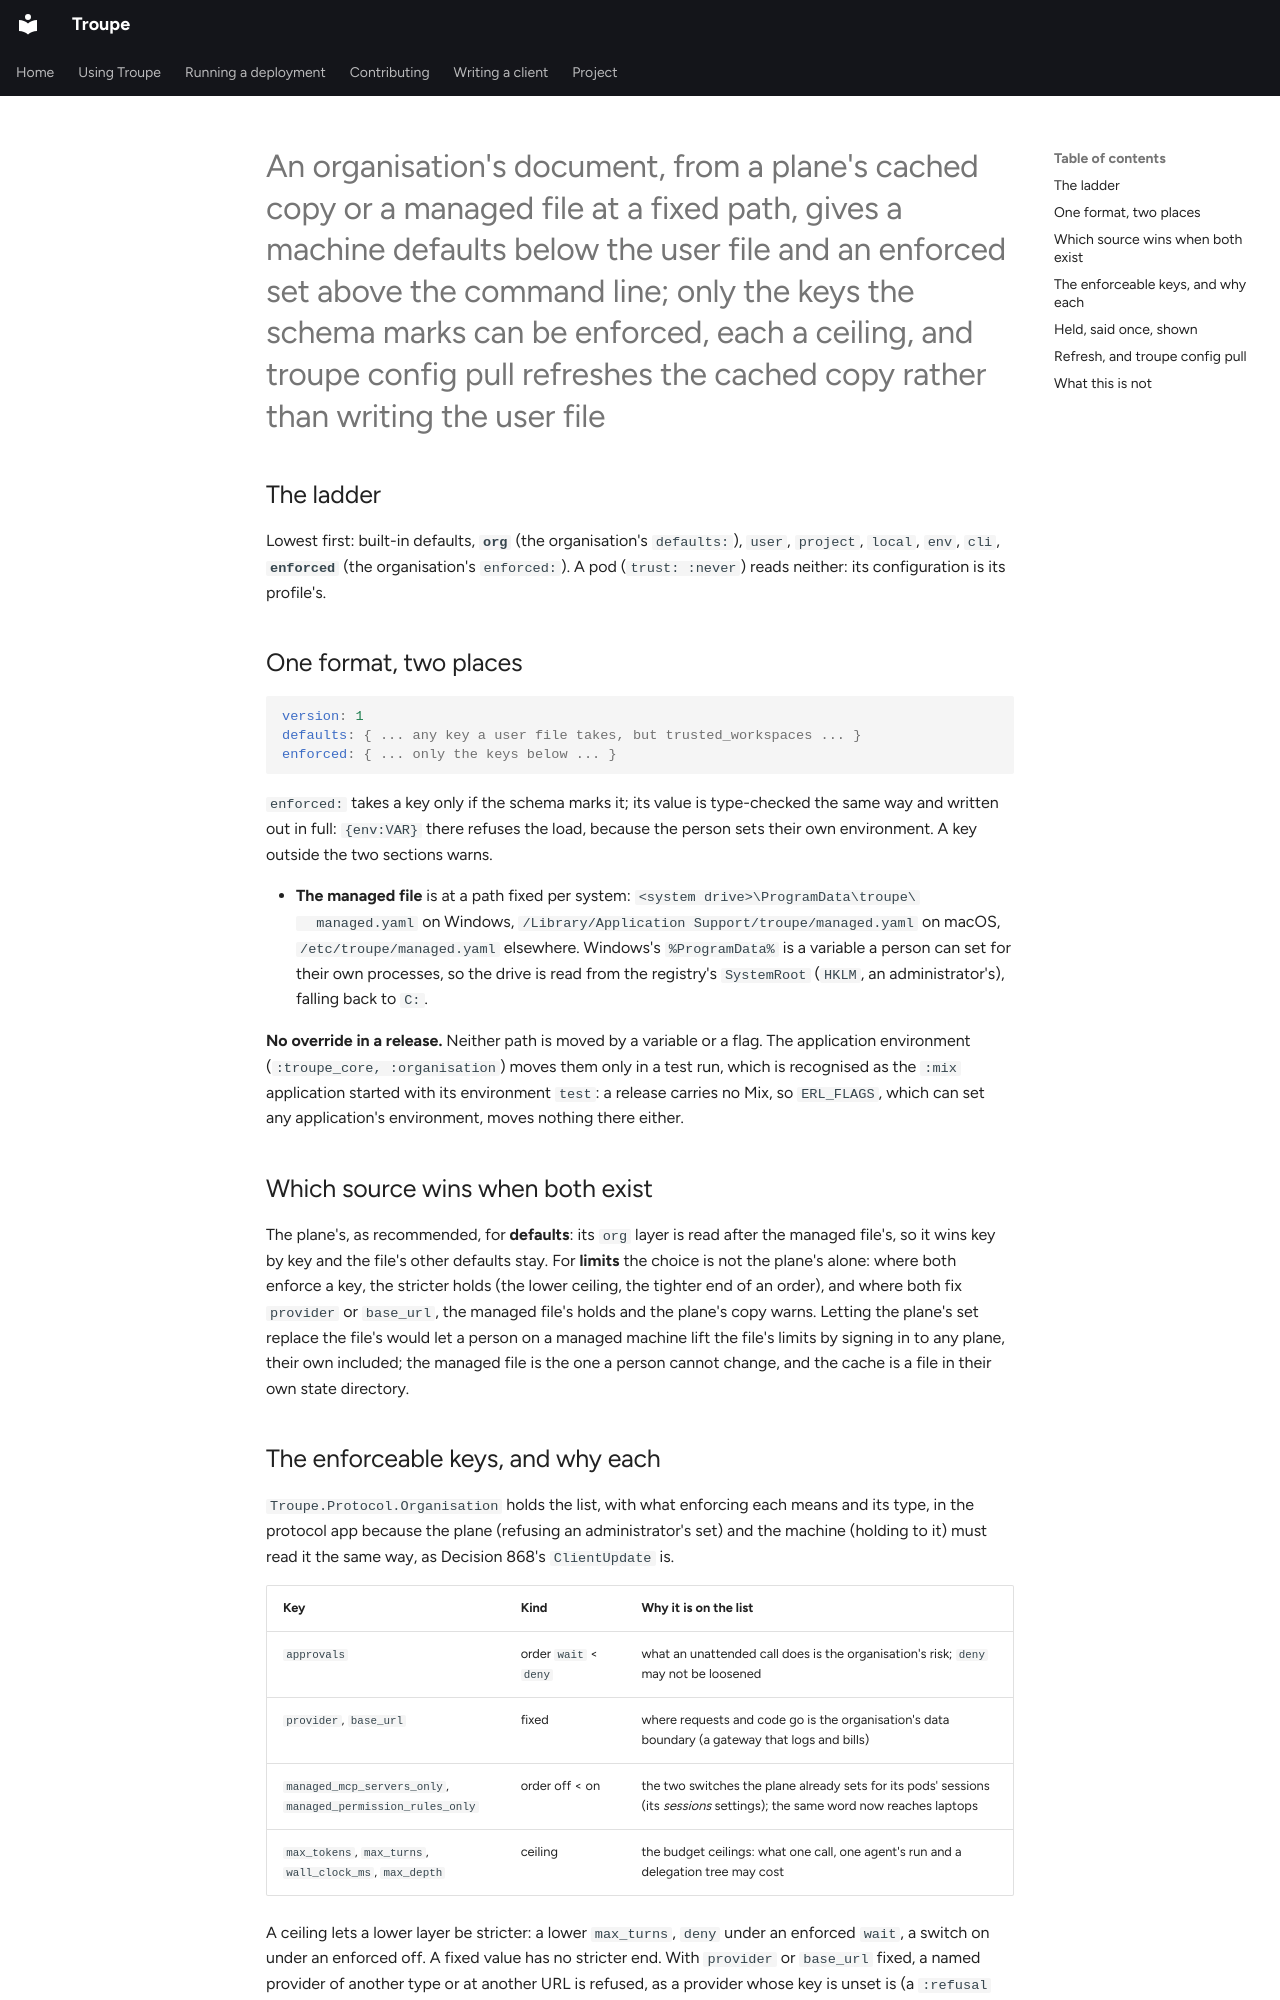

repository: it-minds/troupe · page: decisions/0869-an-organisation-sets-defaults-below-the-user-file-and-enforces-a-fixed-list-above-the-command-line/index.html · generator: mkdocs

---
number: 869
title: "An organisation's document, from a plane's cached copy or a managed file at a fixed path, gives a machine defaults below the user file and an enforced set above the command line; only the keys the schema marks can be enforced, each a ceiling, and troupe config pull refreshes the cached copy rather than writing the user file"
date: 2026-10-11
status: accepted
issue: 122
paths:
  - apps/troupe_protocol/lib/troupe/protocol/organisation.ex
  - apps/troupe_core/lib/troupe/config/org.ex
  - apps/troupe_core/lib/troupe/config/layers.ex
  - apps/troupe_plane/lib/troupe/plane/settings.ex
symbols:
  - Troupe.Protocol.Organisation
  - Troupe.Config.Org
  - Troupe.Config.Org.hold/2
  - Troupe.Config.Layers.organisation/1
gist: "Org defaults below user, enforced set above cli; only Organisation.keys() enforceable (ceiling/order/fixed); plane copy over managed file, stricter limit holds; pull refreshes the copy"
---

## The ladder

Lowest first: built-in defaults, **`org`** (the organisation's `defaults:`), `user`,
`project`, `local`, `env`, `cli`, **`enforced`** (the organisation's `enforced:`). A pod
(`trust: :never`) reads neither: its configuration is its profile's.

## One format, two places

```yaml
version: 1
defaults: { ... any key a user file takes, but trusted_workspaces ... }
enforced: { ... only the keys below ... }
```

`enforced:` takes a key only if the schema marks it; its value is type-checked the same
way and written out in full: `{env:VAR}` there refuses the load, because the person sets
their own environment. A key outside the two sections warns.

- **The managed file** is at a path fixed per system: `<system drive>\ProgramData\troupe\
  managed.yaml` on Windows, `/Library/Application Support/troupe/managed.yaml` on macOS,
  `/etc/troupe/managed.yaml` elsewhere. Windows's `%ProgramData%` is a variable a person
  can set for their own processes, so the drive is read from the registry's `SystemRoot`
  (`HKLM`, an administrator's), falling back to `C:`.

**No override in a release.** Neither path is moved by a variable or a flag. The
application environment (`:troupe_core, :organisation`) moves them only in a test run,
which is recognised as the `:mix` application started with its environment `test`: a
release carries no Mix, so `ERL_FLAGS`, which can set any application's environment, moves
nothing there either.

## Which source wins when both exist

The plane's, as recommended, for **defaults**: its `org` layer is read after the managed
file's, so it wins key by key and the file's other defaults stay. For **limits** the
choice is not the plane's alone: where both enforce a key, the stricter holds (the lower
ceiling, the tighter end of an order), and where both fix `provider` or `base_url`, the
managed file's holds and the plane's copy warns. Letting the plane's set replace the file's
would let a person on a managed machine lift the file's limits by signing in to any plane,
their own included; the managed file is the one a person cannot change, and the cache is
a file in their own state directory.
